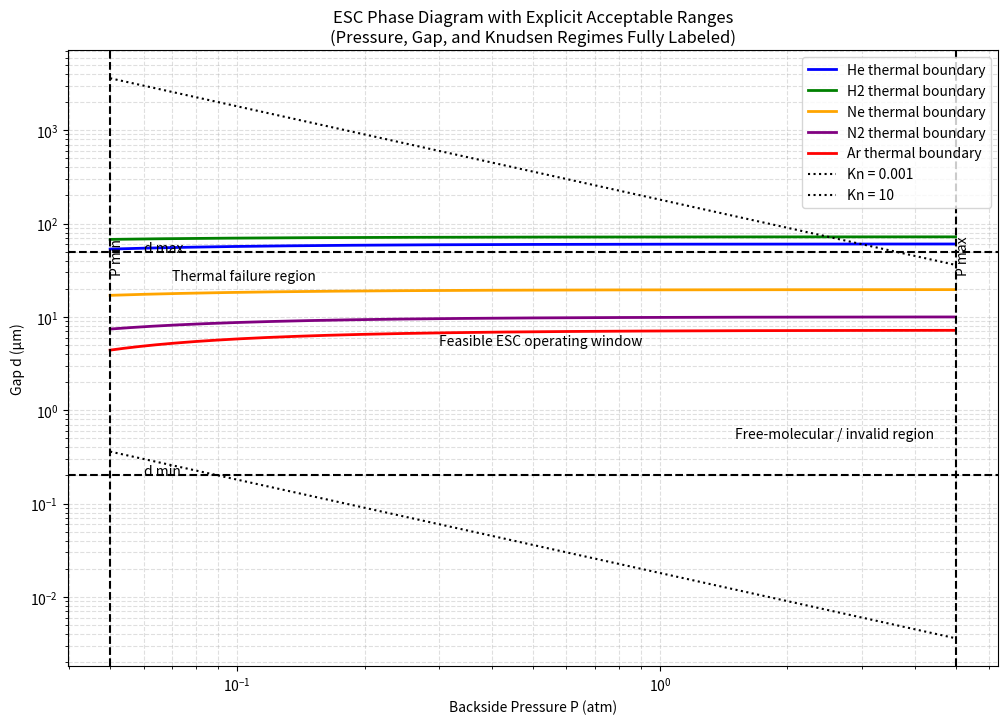

Write Python code to recreate this figure.
import numpy as np
import matplotlib.pyplot as plt

# ----------------------------
# GAS PROPERTIES
# ----------------------------
gases = {
    "He": {"k": 0.151, "lambda_1atm": 180e-9, "color": "blue"},
    "H2": {"k": 0.180, "lambda_1atm": 110e-9, "color": "green"},
    "Ne": {"k": 0.049, "lambda_1atm": 65e-9,  "color": "orange"},
    "N2": {"k": 0.025, "lambda_1atm": 65e-9,  "color": "purple"},
    "Ar": {"k": 0.018, "lambda_1atm": 70e-9,  "color": "red"},
}

# ----------------------------
# PHYSICS
# ----------------------------
q_load = 5e4
DeltaT = 20
G_req = q_load / DeltaT
b = 2.0

# ----------------------------
# SYSTEM BOUNDS (EXPLICIT)
# ----------------------------
P_min, P_max = 0.05, 5.0      # atm
d_min, d_max = 0.2e-6, 50e-6  # m

# Knudsen acceptable range
Kn_min, Kn_max = 1e-3, 10

# ----------------------------
# GRID
# ----------------------------
P = np.logspace(np.log10(P_min), np.log10(P_max), 500)
d = np.logspace(np.log10(d_min), np.log10(d_max), 500)

P_grid, d_grid = np.meshgrid(P, d)

plt.figure(figsize=(12,8))

# ----------------------------
# DRAW GAS FEASIBILITY BOUNDARIES
# ----------------------------
for name, g in gases.items():

    k = g["k"]
    lam0 = g["lambda_1atm"]

    lam = lam0 / P_grid
    Kn = lam / d_grid

    G = k / (d_grid + b * lam)

    feasible = (G >= G_req) & (Kn >= Kn_min) & (Kn <= Kn_max)

    # thermal boundary (G = G_req)
    d_boundary = k / G_req - b * lam0 / P
    valid = d_boundary > 0

    plt.plot(
        P[valid],
        d_boundary[valid] * 1e6,
        color=g["color"],
        linewidth=2,
        label=f"{name} thermal boundary"
    )

# ----------------------------
# DRAW ACCEPTABLE REGIONS (GLOBAL CONSTRAINTS)
# ----------------------------

# Pressure bounds
plt.axvline(P_min, color="black", linestyle="--")
plt.axvline(P_max, color="black", linestyle="--")
plt.text(P_min, 30, "P min", rotation=90)
plt.text(P_max, 30, "P max", rotation=90)

# Gap bounds
plt.axhline(d_min*1e6, color="black", linestyle="--")
plt.axhline(d_max*1e6, color="black", linestyle="--")
plt.text(0.06, d_min*1e6, "d min", rotation=0)
plt.text(0.06, d_max*1e6, "d max", rotation=0)

# ----------------------------
# KNUDSEN REGIME BOUNDARIES (LABELED)
# ----------------------------
for kn, style in [(Kn_min, ":"), (Kn_max, ":")]:

    lam_ref = gases["He"]["lambda_1atm"]

    d_kn = lam_ref / (P * kn)

    plt.plot(
        P,
        d_kn * 1e6,
        "k" + style,
        linewidth=1.5,
        label=f"Kn = {kn}"
    )

# ----------------------------
# REGION ANNOTATIONS
# ----------------------------
plt.text(0.07, 25, "Thermal failure region", fontsize=10)
plt.text(0.3, 5, "Feasible ESC operating window", fontsize=10)
plt.text(1.5, 0.5, "Free-molecular / invalid region", fontsize=10)

# ----------------------------
# AXES + TITLE
# ----------------------------
plt.xscale("log")
plt.yscale("log")

plt.xlabel("Backside Pressure P (atm)")
plt.ylabel("Gap d (µm)")

plt.title(
    "ESC Phase Diagram with Explicit Acceptable Ranges\n"
    "(Pressure, Gap, and Knudsen Regimes Fully Labeled)"
)

plt.legend()
plt.grid(True, which="both", linestyle="--", alpha=0.4)

plt.show()
